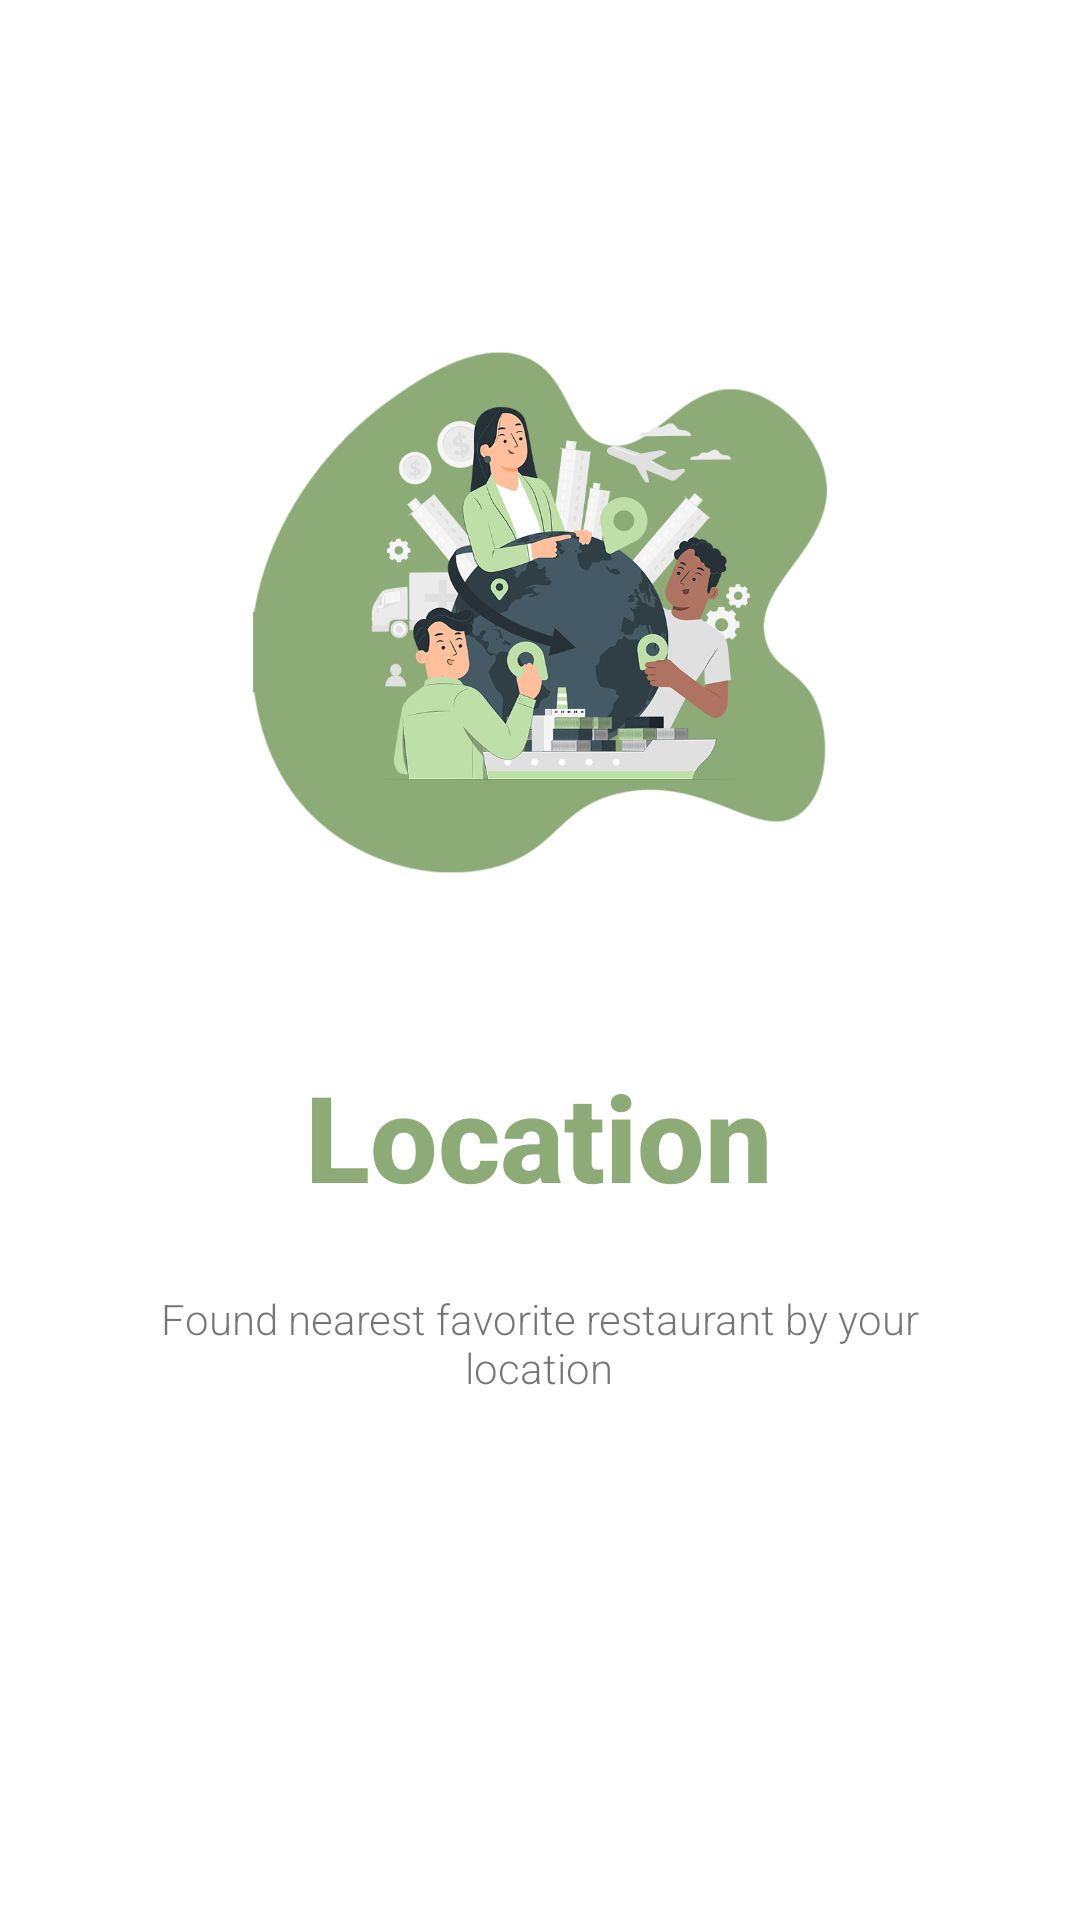

Android layout source for this screen:
<!-- AndroidManifest.xml: application theme Theme.IF3Tugas2AKB10119124 -->
<!-- res/layout/slider1.xml -->
<?xml version="1.0" encoding="utf-8"?>
<androidx.constraintlayout.widget.ConstraintLayout xmlns:android="http://schemas.android.com/apk/res/android"
    xmlns:app="http://schemas.android.com/apk/res-auto"
    xmlns:tools="http://schemas.android.com/tools"
    android:layout_width="match_parent"
    android:layout_height="match_parent">

    <ImageView
        android:id="@+id/imageView"
        android:layout_width="wrap_content"
        android:layout_height="wrap_content"
        android:layout_marginBottom="116dp"
        android:contentDescription="@string/todo"
        app:layout_constraintBottom_toBottomOf="parent"
        app:layout_constraintStart_toStartOf="parent"
        app:srcCompat="@drawable/frame1" />

    <TextView
        android:id="@+id/textView"
        android:layout_width="wrap_content"
        android:layout_height="wrap_content"
        android:fontFamily="sans-serif-medium"
        android:text="Location"
        android:textColor="@color/birutua"
        android:textSize="40sp"
        android:textStyle="bold"
        app:layout_constraintBottom_toBottomOf="parent"
        app:layout_constraintEnd_toEndOf="parent"
        app:layout_constraintHorizontal_bias="0.498"
        app:layout_constraintStart_toStartOf="parent"
        app:layout_constraintTop_toTopOf="parent"
        app:layout_constraintVertical_bias="0.6" />

    <TextView
        android:id="@+id/textView2"
        android:layout_width="264dp"
        android:layout_height="45dp"
        android:fontFamily="sans-serif-light"
        android:text="Found nearest favorite restaurant by your location"
        android:textAlignment="center"
        android:textSize="14sp"
        app:layout_constraintBottom_toBottomOf="parent"
        app:layout_constraintEnd_toEndOf="parent"
        app:layout_constraintHorizontal_bias="0.498"
        app:layout_constraintStart_toStartOf="parent"
        app:layout_constraintTop_toBottomOf="@+id/textView"
        app:layout_constraintVertical_bias="0.13" />
</androidx.constraintlayout.widget.ConstraintLayout>
<!-- resources referenced by this layout -->
<resources>
  <color name="birutua">#8cab77</color>
  <!-- drawable frame1: png bitmap (drawable, 216917 bytes) -->
  <string name="todo">TODO</string>
  <style name="Theme.IF3Tugas2AKB10119124" parent="Theme.MaterialComponents.DayNight.NoActionBar">
          
          <item name="colorPrimary">@color/birutua</item>
          <item name="colorPrimaryVariant">@color/birumuda</item>
          <item name="colorOnPrimary">@color/white</item>
          
          <item name="colorSecondary">@color/teal_200</item>
          <item name="colorSecondaryVariant">@color/teal_700</item>
          <item name="colorOnSecondary">@color/black</item>
          
          <item name="android:statusBarColor" tools:targetApi="l">?attr/colorPrimaryVariant</item>
          
      </style>
  <color name="birumuda">#bedfa7</color>
  <color name="white">#FFFFFFFF</color>
  <color name="teal_200">#FF03DAC5</color>
  <color name="teal_700">#FF018786</color>
  <color name="black">#FF000000</color>
</resources>
